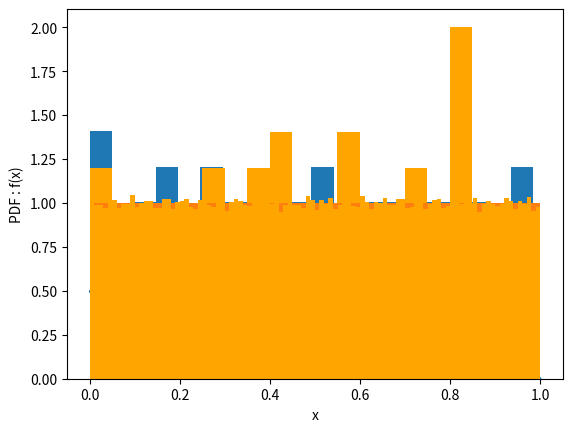

Here is the Python script that generated this plot:
#pip install matplotlib
#matplotlib module has been used to generate the graphs
import math
import matplotlib.pyplot as plt  
import numpy as np


def lcg(a,b,m,x0,num):
    arr = []
    val = x0
    for i in range(0,num):
        arr.append(val/m)
        val = (a*val+b)%m
    return arr


def calc(st):
    var = 0
    st = st[::-1]
    bb = 0.5
    for i in range(0,len(st)):
        if st[i] =='1':
            var+=bb
        bb=bb/2
        
    return var
        
def gen_vander_corupt_seq(n):
    phi_2 = []
    phi_2.append(0);
    for i in range(1,n+1):
        binary = bin(i).replace("0b", "")
        num = calc(binary)
        phi_2.append(num)
    return phi_2
        
arr1 = gen_vander_corupt_seq(25)
print("The first 25 values of the Van der Corput sequence are:")
print('\n'.join('x{} : {}'.format(*k) for k in enumerate(arr1)))

arr2 = gen_vander_corupt_seq(1000)

xx = []
yy = []
for i in range(1,len(arr2)):
    xx.append(arr2[i-1])
    yy.append(arr2[i])
    
plt.scatter(xx,yy,s=1)
print("")
print("Plot of (x[i],x[i+1]) for first 1000 values of the Van der Corput sequence")
plt.xlabel("x")
plt.ylabel("PDF : f(x)")
plt.show()

arr3 = gen_vander_corupt_seq(100)
arr4 = gen_vander_corupt_seq(100000)

arr5 = lcg(1597,51749,244944,1,100)
arr6 = lcg(1597,51749,244944,1,100000)

print("")
print("Details for LCG : Linear Congruent Generator")
print("a = 1597 , b = 51749 , m = 244944 , x0 = 1")
print("")
print("The value of n is :",100)
print("Denisty Plot for Van der Corput sequence")
plt.hist(arr3,bins=20,density='true')
plt.xlabel("x")
plt.ylabel("PDF : f(x)")
plt.show()
print("Denisty Plot for LCG sequence")
plt.hist(arr5,bins=20,density='true',color = 'orange')
plt.xlabel("x")
plt.ylabel("PDF : f(x)")
plt.show()

print("The value of n is :",100000)
print("Denisty Plot for Van der Corput sequence")
plt.hist(arr4,bins=100,density='true')
plt.xlabel("x")
plt.ylabel("PDF : f(x)")
plt.show()
print("Denisty Plot for LCG sequence")
plt.hist(arr6,bins=100,density='true',color = 'orange')
plt.xlabel("x")
plt.ylabel("PDF : f(x)")
plt.show()
